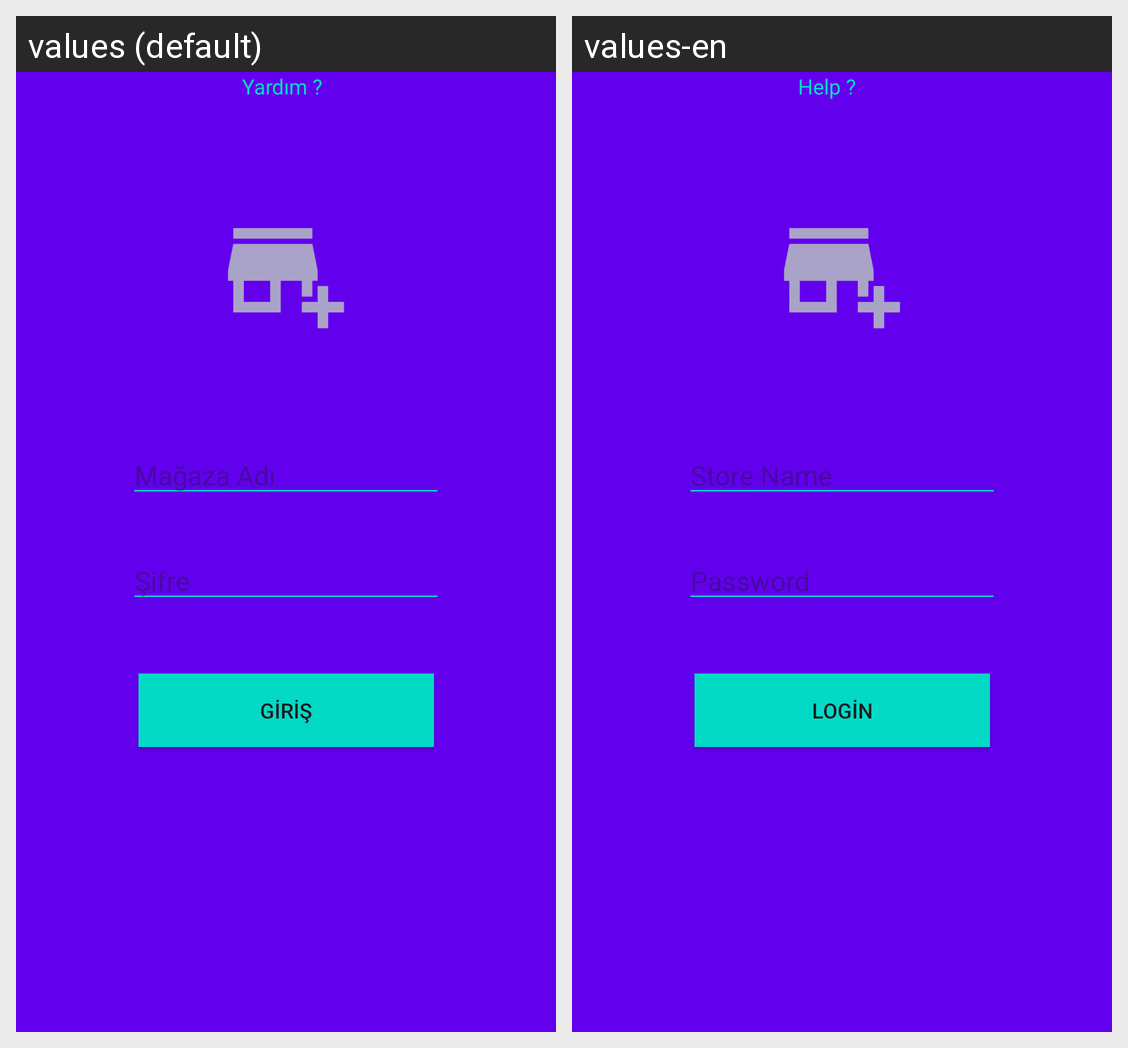

The same Android screen rendered under two of its app's locales, left to right. List the strings drawn on it with the default value and each locale's translation.
Android screen res/layout/activity_main.xml rendered under 2 locales, left to right: values (default), values-en. Device: Nexus 5 (rendered at 1080×1920; each locale shown at half size, 540×960, under a caption strip naming it); theme Theme.LoginEkranTasarim.
Strings drawn on this screen, with the default value and each locale's value (text and hints the layout hard-codes, and strings that could not be matched under every locale, appear in the picture but are not listed):

MagazaAdi
  values: Mağaza Adı
  values-en: Store Name

sifre
  values: Şifre
  values-en: Password

butonYazi
  values: GİRİŞ
  values-en: LOGİN

yardim
  values: Yardım ?
  values-en: Help ?
